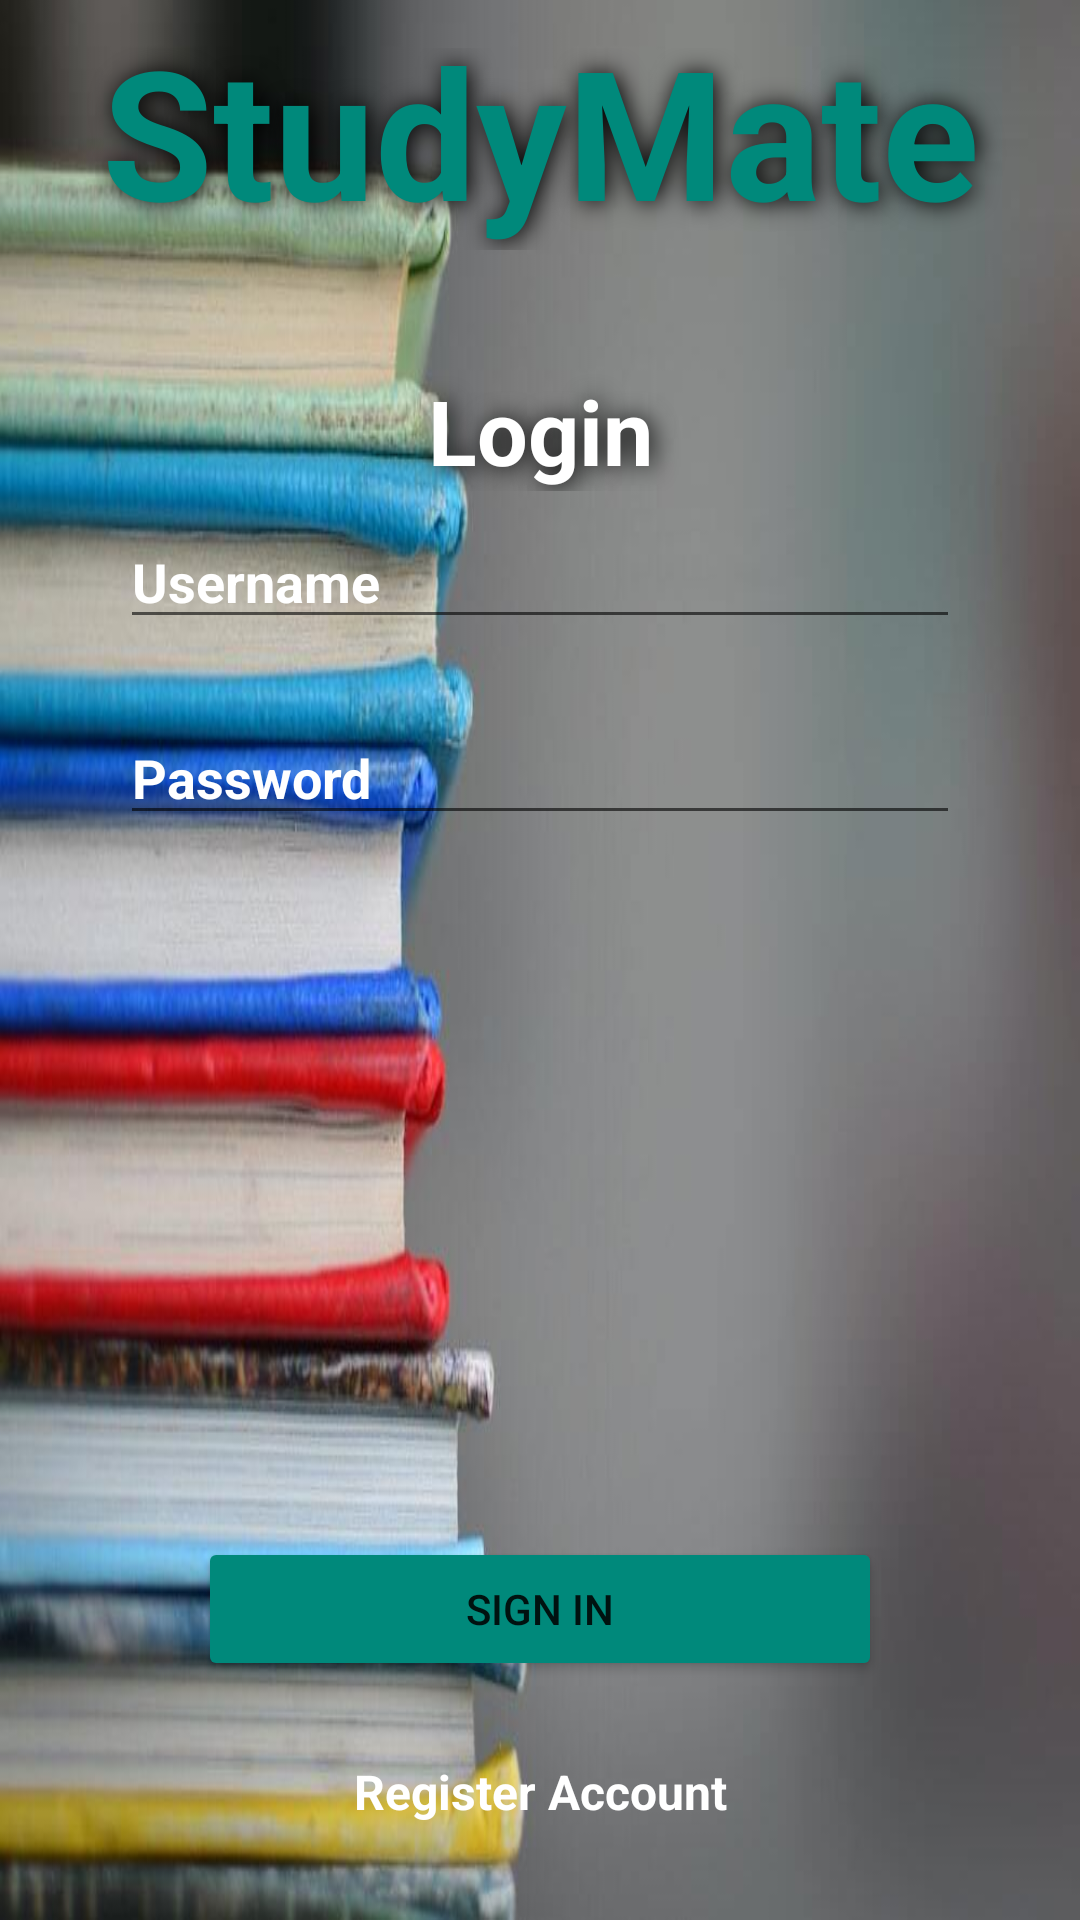

The Android layout XML behind this screen, and the referenced resources:
<!-- AndroidManifest.xml: application theme Theme.StudyMate -->
<!-- res/layout/fragment_login.xml -->
<?xml version="1.0" encoding="utf-8"?>
<LinearLayout xmlns:android="http://schemas.android.com/apk/res/android"
    xmlns:app="http://schemas.android.com/apk/res-auto"
    xmlns:tools="http://schemas.android.com/tools"
    android:id="@+id/container"
    android:layout_width="match_parent"
    android:layout_height="match_parent"
    android:background='@drawable/login_background'
    android:gravity="center_horizontal"
    android:orientation="vertical"
    android:padding="16dp"
    tools:context=".ui.login.LoginFragment">


    <RelativeLayout
        android:layout_width="match_parent"
        android:layout_height="match_parent">

        <androidx.constraintlayout.widget.ConstraintLayout
            android:layout_width="match_parent"
            android:layout_height="match_parent">

            <TextView
                android:id="@+id/textView4"
                android:layout_width="match_parent"
                android:layout_height="wrap_content"
                android:layout_marginTop="16dp"
                android:layout_marginBottom="8dp"
                android:gravity="center"
                android:text="@string/studymate"
                android:textColor="#00897B"
                android:textSize="60sp"
                android:textStyle="bold"
                android:shadowColor="#000000"
                android:shadowDx="3"
                android:shadowDy="1.3"
                android:shadowRadius="20"
                app:layout_constraintBottom_toTopOf="@+id/textView3"
                app:layout_constraintTop_toTopOf="parent"
                tools:layout_editor_absoluteX="0dp" />

            <TextView
                android:id="@+id/textView3"
                android:layout_width="match_parent"
                android:layout_height="wrap_content"
                android:layout_marginTop="32dp"
                android:layout_marginBottom="8dp"
                android:gravity="center"
                android:text="@string/login"
                android:textColor="@color/white"
                android:textColorHint="#FFFFFF"
                android:textSize="30sp"
                android:textStyle="bold"
                android:shadowColor="#000000"
                android:shadowDx="3"
                android:shadowDy="1.3"
                android:shadowRadius="20"
                app:layout_constraintBottom_toTopOf="@+id/username"
                app:layout_constraintTop_toBottomOf="@+id/textView4"
                tools:layout_editor_absoluteX="0dp" />

            <EditText
                android:id="@+id/password"
                android:layout_width="match_parent"
                android:layout_height="wrap_content"
                android:layout_marginStart="24dp"
                android:layout_marginTop="16dp"
                android:layout_marginEnd="24dp"
                android:layout_marginBottom="263dp"
                android:hint="@string/prompt_password"
                android:imeActionLabel="@string/action_sign_in_short"
                android:imeOptions="actionDone"
                android:inputType="textPassword"
                android:selectAllOnFocus="true"
                android:textColor="@color/white"
                android:textStyle="bold"
                android:textColorHint="#FFFFFF"
                app:layout_constraintBottom_toTopOf="@+id/login"
                app:layout_constraintEnd_toEndOf="parent"
                app:layout_constraintHorizontal_bias="1.0"
                app:layout_constraintStart_toStartOf="parent"
                app:layout_constraintTop_toBottomOf="@+id/username" />

            <Button
                android:id="@+id/login"
                android:layout_width="0dp"
                android:layout_height="48dp"
                android:layout_marginLeft="50dp"
                android:layout_marginRight="50dp"
                android:layout_marginBottom="26dp"
                android:backgroundTint="#00897B"
                android:gravity="center"
                android:text="@string/action_sign_in_short"
                app:layout_constraintBottom_toTopOf="@+id/toRegister"
                app:layout_constraintEnd_toEndOf="parent"
                app:layout_constraintStart_toStartOf="parent" />

            <TextView
                android:id="@+id/toRegister"
                android:layout_width="wrap_content"
                android:layout_height="wrap_content"
                android:layout_marginBottom="16dp"
                android:text="@string/click_to_register"
                android:textColorHint="#FFFFFF"
                android:textAlignment="center"
                android:textColor="@color/white"
                android:textSize="16sp"
                android:textStyle="bold"
                app:layout_constraintBottom_toBottomOf="parent"
                app:layout_constraintEnd_toEndOf="parent"
                app:layout_constraintStart_toStartOf="parent" />

            <EditText
                android:id="@+id/username"
                android:layout_width="match_parent"
                android:layout_height="wrap_content"
                android:layout_marginStart="24dp"
                android:layout_marginEnd="24dp"
                android:layout_marginBottom="8dp"
                android:hint="@string/prompt_username"
                android:inputType="text"
                android:selectAllOnFocus="true"
                android:textColor="@color/white"
                android:textStyle="bold"
                android:textColorHint="#FFFFFF"
                app:layout_constraintBottom_toTopOf="@+id/password"
                app:layout_constraintEnd_toEndOf="parent"
                app:layout_constraintHorizontal_bias="0.0"
                app:layout_constraintStart_toStartOf="parent"
                app:layout_constraintTop_toBottomOf="@+id/textView3" />
        </androidx.constraintlayout.widget.ConstraintLayout>

    </RelativeLayout>
</LinearLayout>
<!-- resources referenced by this layout -->
<resources>
  <color name="white">#FFFFFFFF</color>
  <!-- drawable login_background: jpg bitmap (drawable, 44226 bytes) -->
  <string name="action_sign_in_short">Sign in</string>
  <string name="click_to_register">Register Account</string>
  <string name="login">Login</string>
  <string name="prompt_password">Password</string>
  <string name="prompt_username">Username</string>
  <string name="studymate"> StudyMate </string>
  <style name="Theme.StudyMate" parent="Theme.MaterialComponents.DayNight.DarkActionBar">
          
          <item name="colorPrimary">#00897B</item>
          <item name="colorPrimaryVariant">#00897B</item>
          <item name="colorOnPrimary">@color/white</item>
          
          <item name="colorSecondary">@color/teal_200</item>
          <item name="colorSecondaryVariant">@color/teal_700</item>
          <item name="colorOnSecondary">@color/black</item>
          
          <item name="android:statusBarColor">?attr/colorPrimaryVariant</item>
          
      </style>
  <color name="teal_200">#FF03DAC5</color>
  <color name="teal_700">#FF018786</color>
  <color name="black">#FF000000</color>
</resources>
